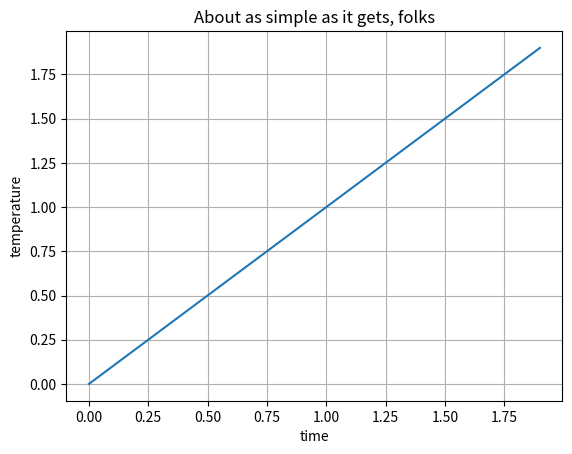

Python code for this plot:
import matplotlib.pyplot as plt
import numpy as np

x = np.arange(0, 2, 0.1)
y = x

fig, ax = plt.subplots()
ax.plot(x, y)

ax.set(xlabel='time', ylabel='temperature',
       title='About as simple as it gets, folks')
ax.grid()

fig.savefig("test.png")
plt.show()